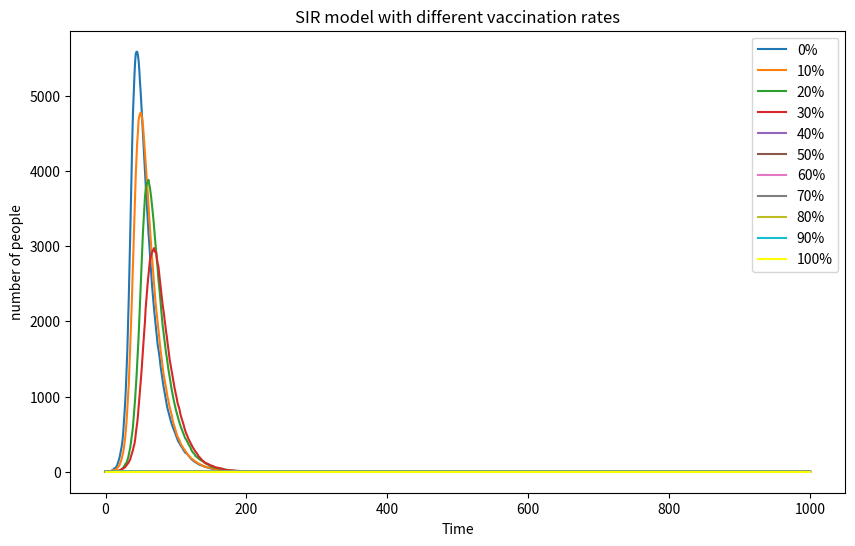

Here is the Python script that generated this plot:
#SIR_vaccination
#import necessary libraries
import numpy as np
import matplotlib.pyplot as plt

N=10000
#create array to store the data
data=[]
#begin the loop
for i in range(0,10):
    vac=i/10
    n=int(N-vac*N)
    sus=n-1
    inf=1
    rec=0
    new_inf=0
    new_rec=0
    #creat arrays
    infected=[]
    infected.append(inf)
    for time in range (1,1001):
        #pick susceptible individuals at random to become infected
        r=0.3*inf/N
        new_inf=np.random.choice(range(2), size=sus, p=[1-r, r]).sum()
        #pick infected individuals at random to become recovered
        new_rec=np.random.choice(range(2),size=inf,p=[0.95,0.05]).sum()
        #update and store the data
        sus=sus-new_inf
        inf=inf+new_inf-new_rec
        infected.append(inf)
        rec=rec+new_rec
    data.append(infected)

#make the plot
plt.figure(figsize=(10,6))
for i in range(0, 10):
    plt.plot(data[i], label=f"{10*i}%")
#Plot the 100% vaccination line seperately
infected_100=[0]*1001
plt.plot(infected_100, label="100%", color="yellow")
plt.xlabel("Time")
plt.ylabel("number of people")
plt.title("SIR model with different vaccination rates")
plt.legend()
plt.show()